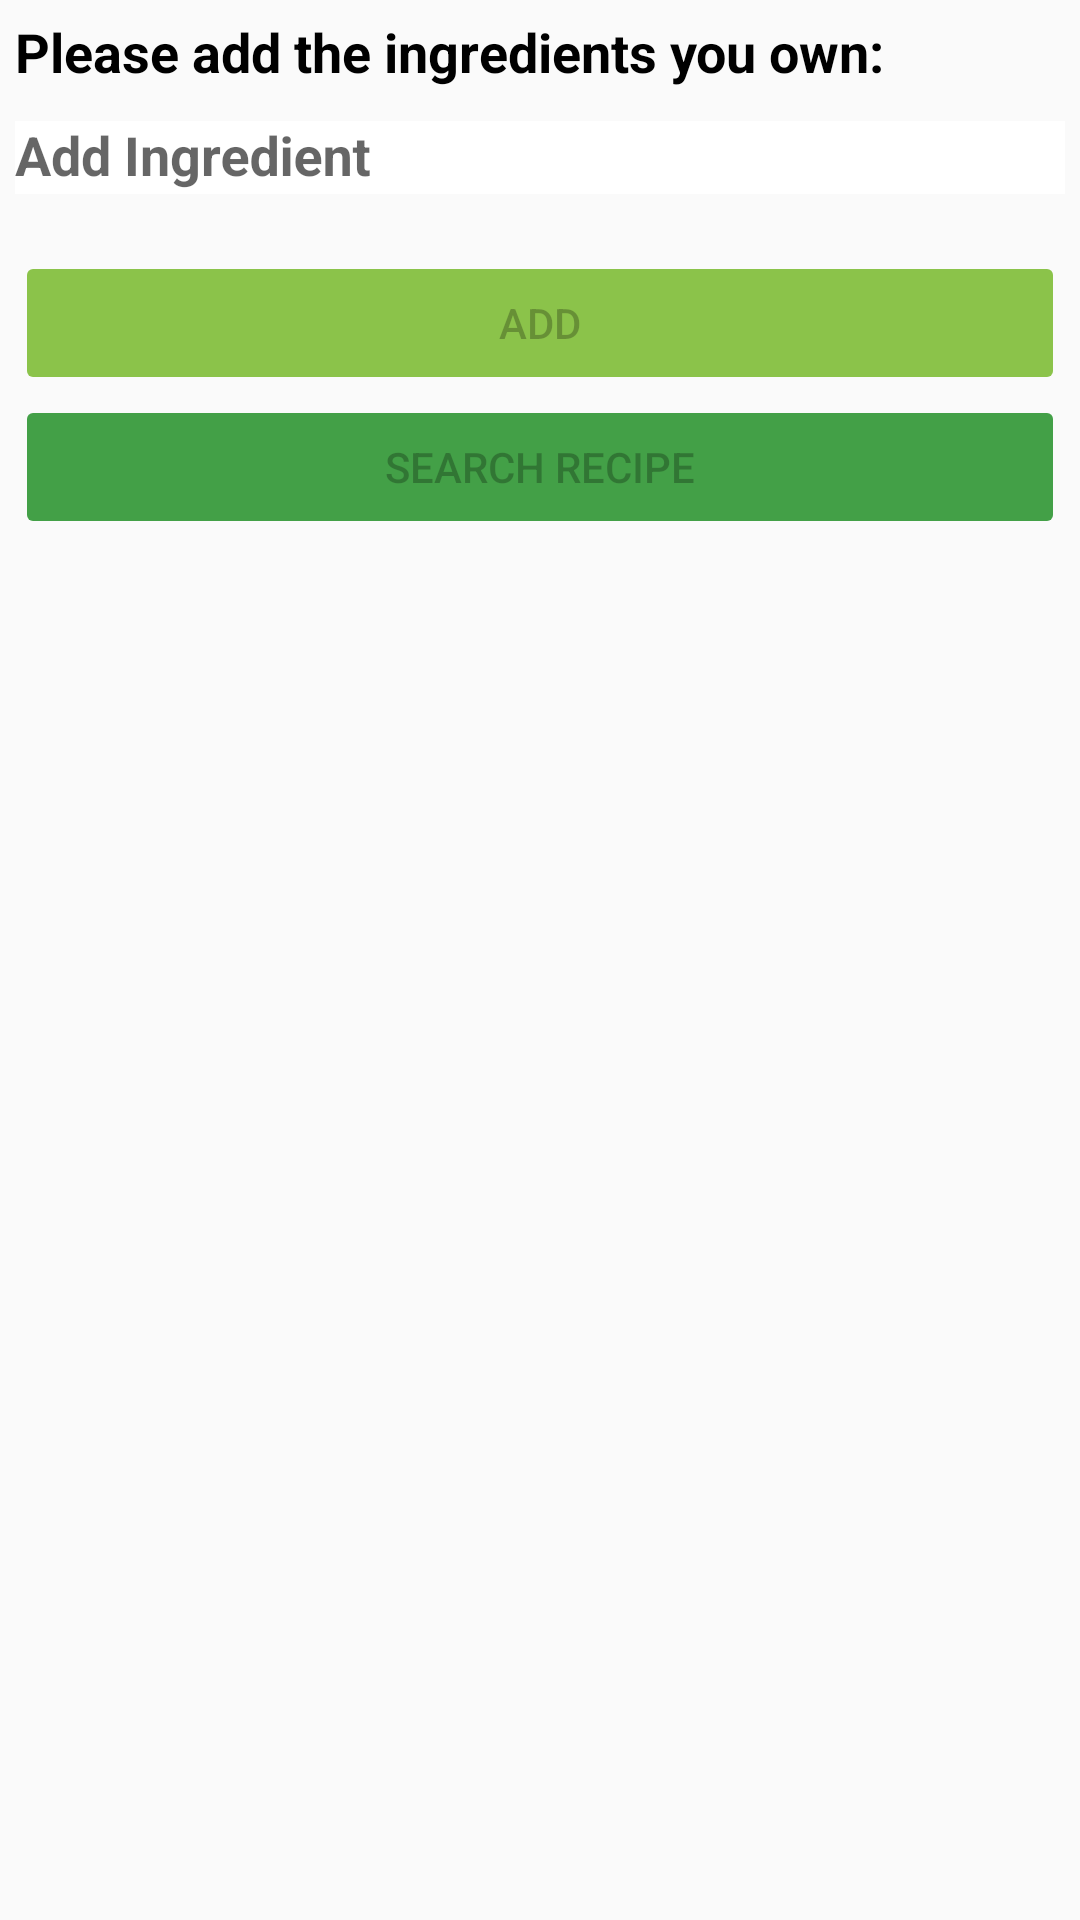

This screen was rendered from an Android layout file. Write that file and the resources it references.
<!-- AndroidManifest.xml: application theme AppTheme -->
<!-- res/layout/fragment_home.xml -->
<?xml version="1.0" encoding="utf-8"?>
<LinearLayout xmlns:android="http://schemas.android.com/apk/res/android"
    xmlns:tools="http://schemas.android.com/tools"
    android:layout_width="match_parent"
    android:layout_height="match_parent"
    android:orientation="vertical"
    tools:context=".fragments.HomeFragment"
    android:layout_marginTop="70dp"
    android:padding="5dp">

    <TextView
        android:layout_width="wrap_content"
        android:layout_height="wrap_content"
        android:text="@string/please_add_the_ingredients_you_own"
        android:textSize="18sp"
        android:textColor="@android:color/black" android:textStyle="bold" />

    <com.google.android.material.textfield.TextInputLayout
        android:layout_width="match_parent"
        android:layout_height="match_parent"
        android:foregroundTint="#FFFFFF"
        >

        <TextView
            android:id="@+id/buffer_tv"
            android:layout_width="match_parent"
            android:layout_height="wrap_content"
            android:layout_weight="0" />

        <Button
            android:id="@+id/button_add"
            android:layout_width="match_parent"
            android:layout_height="wrap_content"
            android:backgroundTint="#8BC34A"
            android:text="@string/add"
            android:enabled="false"/>

        <Button
            android:id="@+id/button_search"
            android:layout_width="match_parent"
            android:layout_height="wrap_content"
            android:backgroundTint="#43A047"
            android:text="@string/search_recipe"
            android:enabled="false"/>

        <ProgressBar
            android:id="@+id/homeProgress"
            style="?android:attr/progressBarStyleHorizontal"
            android:layout_width="match_parent"
            android:layout_height="wrap_content"
            android:indeterminate="true"
            android:max="100"
            android:backgroundTint="@color/basicWhite"
            android:indeterminateTint="@color/coolingGreen"
            android:visibility="invisible"/>

        <androidx.appcompat.widget.AppCompatAutoCompleteTextView
            android:id="@+id/auto_complete_input"
            android:layout_width="match_parent"
            android:layout_height="wrap_content"
            android:background="@color/cardview_light_background"
            android:completionThreshold="1"
            android:hint="@string/add_ingredient"
            android:textStyle="bold"
            android:textColorHighlight="#000000"
            android:textColorHint="#000000"
            android:textColorLink="#000000"
            android:textSize="18sp"
            android:dropDownAnchor="@id/buffer_tv"
            tools:ignore="PrivateResource" />

        <androidx.recyclerview.widget.RecyclerView
            android:id="@+id/recyclerViewHomeFragment"
            android:layout_width="match_parent"
            android:layout_height="wrap_content"
            android:layout_marginTop="20dp"
            android:padding="4dp"
            android:scrollbars="vertical">

        </androidx.recyclerview.widget.RecyclerView>

    </com.google.android.material.textfield.TextInputLayout>

</LinearLayout>
<!-- resources referenced by this layout -->
<resources>
  <color name="basicWhite">#FAFAFA</color>
  <color name="coolingGreen">#2D8330</color>
  <string name="add">ADD</string>
  <string name="add_ingredient">Add Ingredient</string>
  <string name="please_add_the_ingredients_you_own">Please add the ingredients you own:</string>
  <string name="search_recipe">Search Recipe</string>
  <style name="AppTheme" parent="Theme.AppCompat.Light.NoActionBar">
          
          <item name="colorPrimary">@color/freshGreenish</item>
          <item name="colorPrimaryDark">@color/coolingGreen</item>
          <item name="colorAccent">#000000</item>
          
          <item name="actionBarStyle">@style/MyActionBar</item>
      </style>
  <color name="freshGreenish">#a3c208</color>
  <style name="MyActionBar" parent="@style/Widget.AppCompat.Light.ActionBar.Solid.Inverse">
          <item name="background">@color/freshGreenish</item>
      </style>
</resources>
